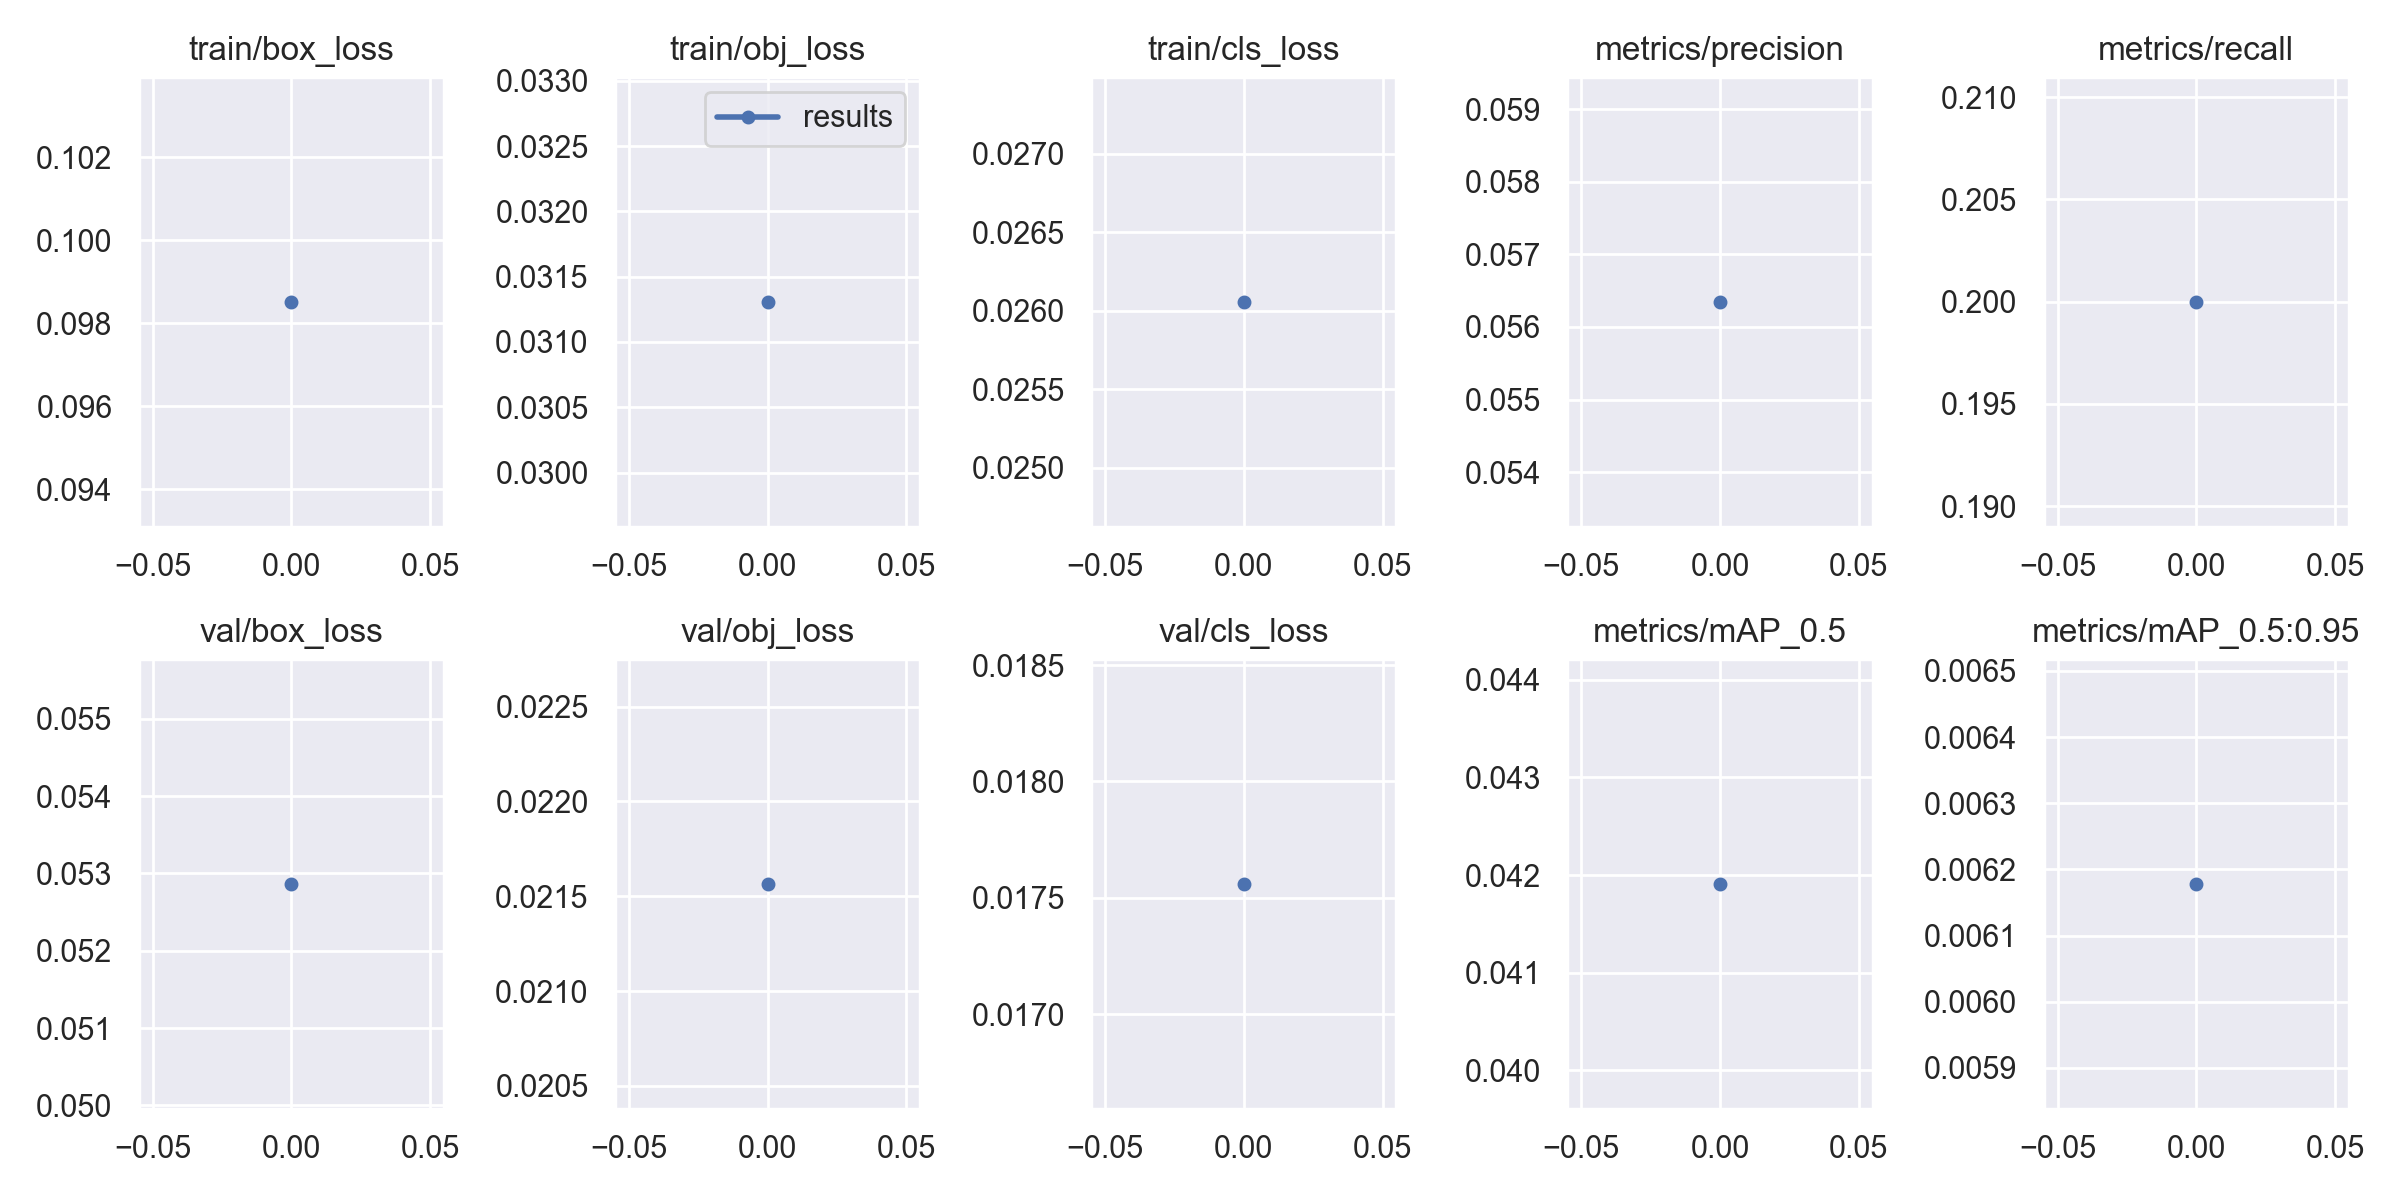

The file beside this chart, header and first rows:
epoch, train/box_loss, train/obj_loss, train/cls_loss, metrics/precision, metrics/recall, metrics/mAP_0.5, metrics/mAP_0.5:0.95, val/box_loss, val/obj_loss, val/cls_loss, x/lr0, x/lr1, x/lr2
0, 0.09852, 0.03131, 0.02606, 0.05635, 0.2, 0.04191, 0.006178, 0.05287, 0.02157, 0.01756, 0.00094, 0.00094, 0.09154
